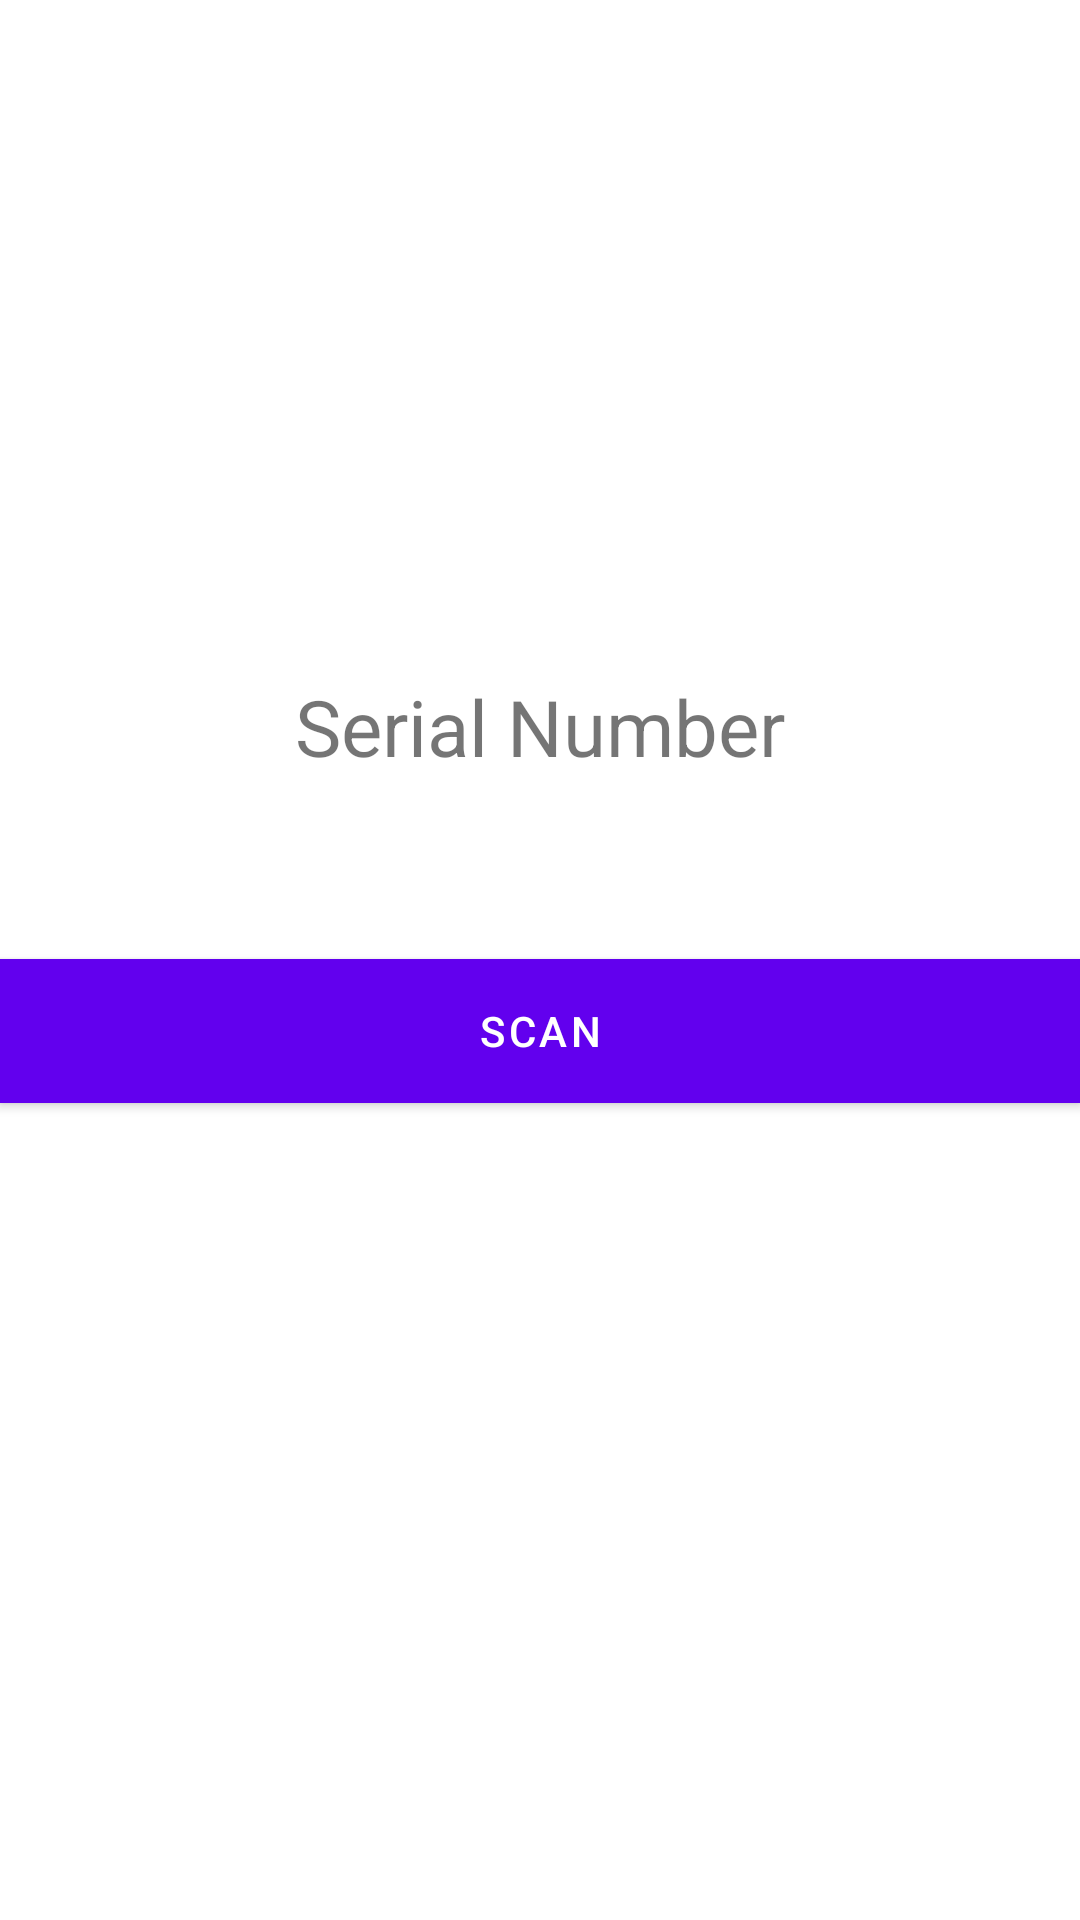

Android layout source for this screen:
<!-- AndroidManifest.xml: application theme Theme.TryRetrofit -->
<!-- res/layout/activity_scan_nfc.xml -->
<?xml version="1.0" encoding="utf-8"?>
<androidx.constraintlayout.widget.ConstraintLayout xmlns:android="http://schemas.android.com/apk/res/android"
    xmlns:app="http://schemas.android.com/apk/res-auto"
    xmlns:tools="http://schemas.android.com/tools"
    android:layout_width="match_parent"
    android:layout_height="match_parent"
    android:id="@+id/rl_selfie"
    tools:context=".ScanNfcActivity">

    <TextView
        android:id="@+id/sn_tag"
        android:layout_width="match_parent"
        android:layout_height="wrap_content"
        android:gravity="center"
        android:paddingTop="4dp"
        android:paddingBottom="4dp"
        android:text="Serial Number"
        android:textSize="26sp"
        app:layout_constraintBottom_toTopOf="@+id/button_scan"
        app:layout_constraintEnd_toEndOf="parent"
        app:layout_constraintHorizontal_bias="0.0"
        app:layout_constraintStart_toStartOf="parent"
        app:layout_constraintTop_toTopOf="parent"
        app:layout_constraintVertical_bias="0.797" />

    <Button
        android:id="@+id/button_scan"
        android:layout_width="match_parent"
        android:layout_height="wrap_content"
        android:background="#FFF"
        android:text="Scan"
        android:textColor="#FFF"
        app:layout_constraintBottom_toBottomOf="parent"
        app:layout_constraintEnd_toEndOf="parent"
        app:layout_constraintHorizontal_bias="0.0"
        app:layout_constraintStart_toStartOf="parent"
        app:layout_constraintTop_toTopOf="parent"
        app:layout_constraintVertical_bias="0.54" />

</androidx.constraintlayout.widget.ConstraintLayout>
<!-- resources referenced by this layout -->
<resources>
  <style name="Theme.TryRetrofit" parent="Theme.MaterialComponents.Light.DarkActionBar">
          
          <item name="colorPrimary">@color/purple_500</item>
          <item name="colorPrimaryVariant">@color/purple_700</item>
          <item name="colorOnPrimary">@color/white</item>
          
          <item name="colorSecondary">@color/teal_200</item>
          <item name="colorSecondaryVariant">@color/teal_700</item>
          <item name="colorOnSecondary">@color/black</item>
          
          <item name="android:statusBarColor" tools:targetApi="l">?attr/colorPrimaryVariant</item>
          
      </style>
  <color name="purple_500">#FF6200EE</color>
  <color name="purple_700">#FF3700B3</color>
  <color name="white">#FFFFFF</color>
  <color name="teal_200">#FF03DAC5</color>
  <color name="teal_700">#FF018786</color>
  <color name="black">#FF000000</color>
</resources>
